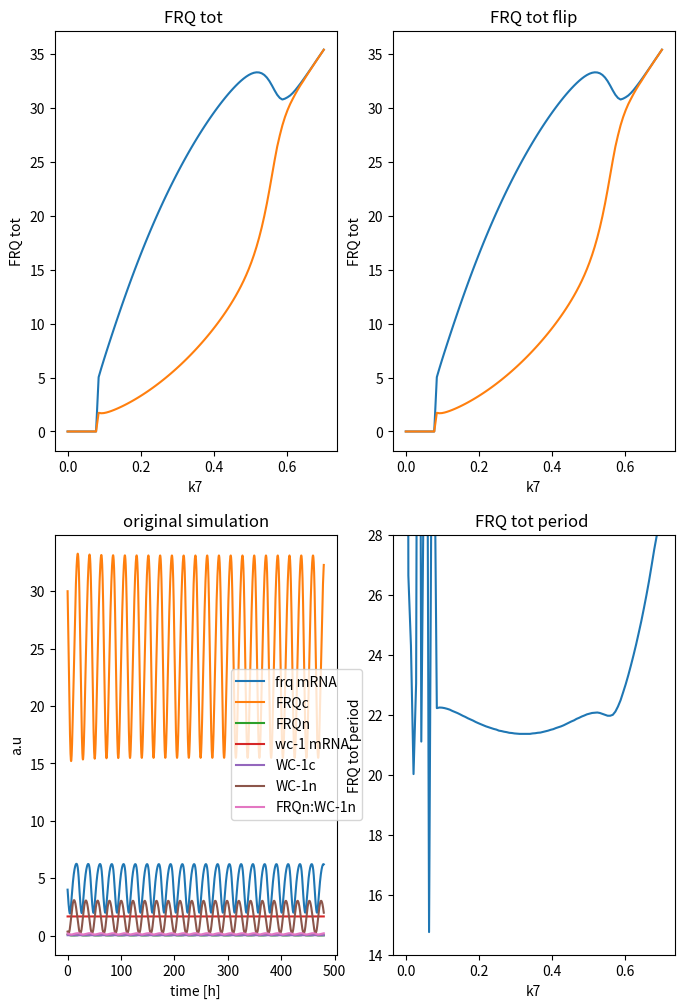

Source code (Python):
#!/usr/bin/env python2
# -*- coding: utf-8 -*-
"""
Created on Thu Jul 26 14:00:15 2017

[redacted]
"""

#### define all dictionaries used


import numpy as np
import matplotlib.pyplot as plt
from scipy.integrate import odeint
from scipy.signal import argrelextrema


### define model variable names used in dictionaries

state_names = ["frq mRNA","FRQc","FRQn","wc-1 mRNA","WC-1c","WC-1n",
               "FRQn:WC-1n"]


### dictionary of parameters

### rate constants per hour

# [redacted]
rate = {
    'k1'    : 1.8,
    'k2'    : 1.8,
    'k3'    : 0.05,
    'k4'    : 0.23,
    'k5'    : 0.27,
    'k6'    : 0.07,
    'k7'    : 0.5,
    'k8'    : 0.8,
    'k9'    : 40.0,
    'k10'   : 0.3,
    'k11'   : 0.05,
    'k12'   : 0.02,
    'k13'   : 50.0,
    'k14'   : 1.0,
    'k15'   : 8.0,
    'K'     : 1.25,
    'K2'    : 1.0,
    'k01'   : 0,
    'k02'   : 0
}

### old parameters
rate_old = {
    'k1'    : 1.8,
    'k2'    : 1.8,
    'k3'    : 0.05,
    'k4'    : 0.23,
    'k5'    : 0.27,
    'k6'    : 0.07,
    'k7'    : 0.16,
    'k8'    : 0.8,
    'k9'    : 40.0,
    'k10'   : 0.1,
    'k11'   : 0.05,
    'k12'   : 0.02,
    'k13'   : 50.0,
    'k14'   : 1.0,
    'k15'   : 5.0,
    'K'     : 1.25,
    'K2'    : 1.0,
    'k01'   : 0,
    'k02'   : 0
}

#### functions
##############################################################################
##############################################################################
##############################################################################


def get_period(current_state):   
    """
    Take column of state variable from ode simulation
    calculate period by calculating distance between local maxima (see maxima_dist fct)
    Returns mean period of input variable
    """
    period = maxima_dist(current_state) / 10.0
   # assert math.isnan(period) == False
    
    return period

    
def get_amp(current_state):  
    """
    Take column of state variable from ode simulation
    Calculate amplitude by subtracting local maxima from local minima and divide by two
    Returns mean of amplitudes of input variable
    """
    amp = (get_maxima(current_state) - get_minima(current_state)) / 2
    #assert math.isnan(amp) == False
    
    return amp

def get_phase(current_state, frq_mrna_state):
    """
    Take column of state variable from ode simulation
    Calculate phase by subtracting indices of local maxima from frq_mrna reference maxima indices
    Define phase to be always positive
    Normalize to 1 (input variables own period)
    Returns mean of phases of input variable
    """
    maxima_idx = get_maxima_idx(current_state)
    first_maxima_idx = maxima_idx[:10]
    frq_mrna_maxima_idx = get_maxima_idx(frq_mrna_state)
    frq_mrna_maxima_idx = frq_mrna_maxima_idx[:10]
    
    if first_maxima_idx.any() :
        phase = first_maxima_idx - frq_mrna_maxima_idx   
        if np.sum(phase) < 0 :
            phase = frq_mrna_maxima_idx - first_maxima_idx
    
        relative_phase = np.mean(phase) / maxima_dist(current_state)
        phase = relative_phase
        assert relative_phase >= 0      
    else:
        phase = 0
        
    #assert math.isnan(phase) == False
    
    return phase

def get_maxima_idx(current_state):
    """
    Take column of state variable from ode simulation
    calculate indices of local maxima
    Return array of local maxima
    """
    maxima_idx = np.ravel(np.array(argrelextrema(current_state, np.greater)))
    return maxima_idx


def get_maxima(current_state):
    """
    Take column of state variable from ode simulation
    calculate local maxima
    Returns mean of local maxima
    """
    maxima = current_state[argrelextrema(current_state, np.greater)[0]]
    if maxima.size:
        return np.mean(maxima)
    else:
        return np.mean(current_state)

def get_minima(current_state):
    """
    Take column of state variable from ode simulation
    calculate local minima
    Returns mean of local minima
    """
    minima = current_state[argrelextrema(current_state, np.less)[0]]
    if minima.size:
        return np.mean(minima)
    else:
        return np.mean(current_state) 

def maxima_dist(current_state):
    """
    Take column of state variable from ode simulation
    calculate distance between maxima
    Return mean of distance between maxima
    """
    maxima_dist = np.mean(np.diff(get_maxima_idx(current_state)))
    if maxima_dist.any():
        return maxima_dist
    else: 
        return 0
    
def remove_trans(state):
    """
    Take state variable from ode simulation
    Remove transients from state variable
    Return state variable without transients
    """
    return np.array(state[1600:,:])

def clock(state, t, rate):

        ### purpose:simulate Hong et al 2008 model for neuropora clock
        """
        Take state variable from ode simulation
        Calls amplitude function
        Returns dictionary of amplitudes
        """

        ### define state vector

        frq_mrna    = state[0]
        frq_c       = state[1]
        frq_n       = state[2]
        wc1_mrna    = state[3]
        wc1_c       = state[4]
        wc1_n       = state[5]
        frq_n_wc1_n = state[6]
        
        
        
        ###  ODEs Hong et al 2008
        ### letzter summand unklar bei dtfrqmrna
        
        dt_frq_mrna     = (rate['k1'] * (wc1_n**2) / (rate['K'] + (wc1_n**2))) - (rate['k4'] * frq_mrna) + rate['k01'] 
        dt_frq_c        = rate['k2'] * frq_mrna - ((rate['k3'] + rate['k5']) * frq_c)
        dt_frq_n        = (rate['k3'] * frq_c) + (rate['k14'] * frq_n_wc1_n) - (frq_n * (rate['k6'] + (rate['k13'] * wc1_n)))
        dt_wc1_mrna     = rate['k7'] - (rate['k10'] * wc1_mrna)
        dt_wc1_c        = (rate['k8'] * frq_c * wc1_mrna / (rate['K2'] + frq_c)) - ((rate['k9'] + rate['k11']) * wc1_c) + (rate['k02'] * wc1_mrna)
        dt_wc1_n        = (rate['k9'] * wc1_c) - (wc1_n * (rate['k12'] + (rate['k13'] * frq_n))) + (rate['k14'] * frq_n_wc1_n)
        dt_frq_n_wc1_n  = rate['k13'] * frq_n * wc1_n - ((rate['k14'] + rate['k15']) * frq_n_wc1_n)
        
        ### derivatives
        
        dt_state = [dt_frq_mrna,
                    dt_frq_c,
                    dt_frq_n,
                    dt_wc1_mrna,
                    dt_wc1_c,
                    dt_wc1_n,
                    dt_frq_n_wc1_n]
        
        return dt_state
 
##############################################################################
##############################################################################
##############################################################################

### set initial conditions for each ODE

frq_mrna0    = 4.0
frq_c0       = 30.0
frq_n0       = 0.1
wc1_mrna0    = (0.5 / 0.3)
wc1_c0       = 0.03225
wc1_n0       = 0.35
frq_n_wc1_n0 = 0.18

state0 = [frq_mrna0,
          frq_c0,
          frq_n0,
          wc1_mrna0,
          wc1_c0,
          wc1_n0,
          frq_n_wc1_n0]

### set time to integrate

t      = np.arange(0,480,0.1)




##############################################################################
##############################################################################
##############################################################################
### bifurcation analysis

bif_array = np.linspace(0,0.7,100)
flip_bif_array = np.flip(bif_array,0)
max_array = np.empty_like(bif_array)
min_array = np.empty_like(bif_array)
max_array_flip = np.empty_like(bif_array)
min_array_flip = np.empty_like(bif_array)
period_array = np.empty_like(bif_array)
params = rate.copy()

for idx, valx in enumerate(bif_array):
    params['k7'] = valx
    state = odeint(clock,state0,t,args=(params,))
    state_notrans = remove_trans(state)
    current_state = state_notrans[:,1] + state_notrans[:,2]
    max_array[idx] = get_maxima(current_state)
    min_array[idx] = get_minima(current_state)
    period_array[idx] = get_period(current_state)

for idx, valx in enumerate(flip_bif_array):
    params['k7'] = valx
    state = odeint(clock,state0,t,args=(params,))
    state_notrans = remove_trans(state)
    current_state = state_notrans[:,1] + state_notrans[:,2]
    max_array_flip[idx] = get_maxima(current_state)
    min_array_flip[idx] = get_minima(current_state)


frq_tot = np.column_stack((max_array,min_array))
frq_tot_flip = np.column_stack((max_array_flip,min_array_flip))
##############################################################################
##############################################################################
state = odeint(clock,state0,t,args=(rate,))
### plot the bifurcation

plt.figure(figsize=(8,12))
plt.subplot(2,2,1)
plt.plot(bif_array, frq_tot)
plt.xlabel("k7")
plt.ylabel("FRQ tot")
plt.title('FRQ tot ')

plt.subplot(2,2,2)
plt.plot(flip_bif_array, frq_tot_flip)
plt.xlabel("k7")
plt.ylabel("FRQ tot")
plt.title('FRQ tot flip')

plt.subplot(2,2,3)
plt.plot(t,state)
plt.xlabel("time [h]")
plt.ylabel("a.u")
plt.title('original simulation')
plt.legend(state_names,loc='center left', bbox_to_anchor=(0.6, 0.5))


plt.subplot(2,2,4)
plt.plot(bif_array, period_array)
plt.ylim([14,28])
plt.xlabel("k7")
plt.ylabel("FRQ tot period")
plt.title('FRQ tot period ')

plt.show()